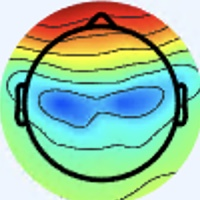

Data behind this chart, as committed beside it:
[238 245 255], [238 245 255], [238 245 255], [238 245 255], [238 245 255], [238 245 255], [238 245 255], [238 245 255], [238 245 255], [238 245 255], [238 245 255], [238 245 255], [238 245 255], [238 245 255], [238 245 255], [238 245 255], [238 245 255], [238 245 255], [238 245 255], [238 245 255], [238 245 255], [238 245 255], [238 245 255], [238 245 255]
[238 245 255], [238 245 255], [238 245 255], [238 245 255], [238 245 255], [238 245 255], [238 245 255], [238 245 255], [238 245 255], [238 245 255], [238 245 255], [238 245 255], [238 245 255], [238 245 255], [238 245 255], [238 245 255], [238 245 255], [238 245 255], [238 245 255], [238 245 255], [238 245 255], [238 245 255], [238 245 255], [238 245 255]
[238 245 255], [238 245 255], [238 245 255], [238 245 255], [238 245 255], [238 245 255], [238 245 255], [238 245 255], [238 245 255], [238 245 255], [238 245 255], [238 245 255], [238 245 255], [238 245 255], [238 245 255], [238 245 255], [238 245 255], [238 245 255], [238 245 255], [238 245 255], [238 245 255], [238 245 255], [238 245 255], [238 245 255]
[238 245 255], [238 245 255], [238 245 255], [238 245 255], [238 245 255], [238 245 255], [238 245 255], [238 245 255], [238 245 255], [238 245 255], [238 245 255], [238 245 255], [238 245 255], [238 245 255], [238 245 255], [238 245 255], [238 245 255], [238 245 255], [238 245 255], [238 245 255], [238 245 255], [238 245 255], [238 245 255], [238 245 255]
[238 245 255], [238 245 255], [238 245 255], [238 245 255], [238 245 255], [238 245 255], [238 245 255], [238 245 255], [238 245 255], [238 245 255], [238 245 255], [238 245 255], [238 245 255], [238 245 255], [238 245 255], [238 245 255], [238 245 255], [238 245 255], [238 245 255], [238 245 255], [238 245 255], [238 245 255], [238 245 255], [238 245 255]
[238 245 255], [238 245 255], [238 245 255], [238 245 255], [238 245 255], [238 245 255], [238 245 255], [238 245 255], [238 245 255], [238 245 255], [238 245 255], [238 245 255], [238 245 255], [238 245 255], [238 245 255], [238 245 255], [238 245 255], [238 245 255], [238 245 255], [238 245 255], [238 245 255], [238 245 255], [238 245 255], [238 245 255]
[238 245 255], [238 245 255], [238 245 255], [238 245 255], [238 245 255], [238 245 255], [238 245 255], [238 245 255], [238 245 255], [238 245 255], [238 245 255], [238 245 255], [238 245 255], [238 245 255], [238 245 255], [238 245 255], [238 245 255], [238 245 255], [238 245 255], [238 245 255], [238 245 255], [238 245 255], [238 245 255], [238 245 255]
[238 245 255], [238 245 255], [238 245 255], [238 245 255], [238 245 255], [238 245 255], [238 245 255], [238 245 255], [238 245 255], [238 245 255], [238 245 255], [238 245 255], [238 245 255], [238 245 255], [238 245 255], [238 245 255], [238 245 255], [238 245 255], [238 245 255], [238 245 255], [238 245 255], [238 245 255], [238 245 255], [238 245 255]
[238 245 255], [238 245 255], [238 245 255], [238 245 255], [238 245 255], [238 245 255], [238 245 255], [238 245 255], [238 245 255], [238 245 255], [238 245 255], [238 245 255], [238 245 255], [238 245 255], [238 245 255], [238 245 255], [238 245 255], [238 245 255], [238 245 255], [238 245 255], [238 245 255], [238 245 255], [238 245 255], [238 245 255]
[238 245 255], [238 245 255], [238 245 255], [238 245 255], [238 245 255], [238 245 255], [238 245 255], [238 245 255], [238 245 255], [238 245 255], [238 245 255], [238 245 255], [238 245 255], [238 245 255], [238 245 255], [238 245 255], [238 245 255], [238 245 255], [238 245 255], [238 245 255], [238 245 255], [238 245 255], [238 245 255], [238 245 255]
[238 245 255], [238 245 255], [238 245 255], [238 245 255], [238 245 255], [238 245 255], [238 245 255], [238 245 255], [238 245 255], [238 245 255], [238 245 255], [238 245 255], [238 245 255], [238 245 255], [238 245 255], [238 245 255], [238 245 255], [238 245 255], [238 245 255], [238 245 255], [238 245 255], [238 245 255], [238 245 255], [238 245 255]
[238 245 255], [238 245 255], [238 245 255], [238 245 255], [238 245 255], [238 245 255], [238 245 255], [238 245 255], [238 245 255], [238 245 255], [238 245 255], [238 245 255], [238 245 255], [238 245 255], [238 245 255], [238 245 255], [238 245 255], [238 245 255], [238 245 255], [238 245 255], [238 245 255], [238 245 255], [238 245 255], [238 245 255]
[238 245 255], [238 245 255], [238 245 255], [238 245 255], [238 245 255], [238 245 255], [238 245 255], [238 245 255], [238 245 255], [238 245 255], [238 245 255], [238 245 255], [238 245 255], [238 245 255], [238 245 255], [238 245 255], [238 245 255], [238 245 255], [238 245 255], [238 245 255], [238 245 255], [238 245 255], [238 245 255], [238 245 255]
[238 245 255], [238 245 255], [238 245 255], [238 245 255], [238 245 255], [238 245 255], [238 245 255], [238 245 255], [238 245 255], [238 245 255], [238 245 255], [238 245 255], [238 245 255], [238 245 255], [238 245 255], [238 245 255], [238 245 255], [238 245 255], [238 245 255], [238 245 255], [238 245 255], [238 245 255], [238 245 255], [238 245 255]
[238 245 255], [238 245 255], [238 245 255], [238 245 255], [238 245 255], [238 245 255], [238 245 255], [238 245 255], [238 245 255], [238 245 255], [238 245 255], [238 245 255], [238 245 255], [238 245 255], [238 245 255], [238 245 255], [238 245 255], [238 245 255], [238 245 255], [238 245 255], [238 245 255], [238 245 255], [238 245 255], [238 245 255]
[238 245 255], [238 245 255], [238 245 255], [238 245 255], [238 245 255], [238 245 255], [238 245 255], [238 245 255], [238 245 255], [238 245 255], [238 245 255], [238 245 255], [238 245 255], [238 245 255], [238 245 255], [238 245 255], [238 245 255], [238 245 255], [238 245 255], [238 245 255], [238 245 255], [238 245 255], [238 245 255], [238 245 255]
[238 245 255], [238 245 255], [238 245 255], [238 245 255], [238 245 255], [238 245 255], [238 245 255], [238 245 255], [238 245 255], [238 245 255], [238 245 255], [238 245 255], [238 245 255], [238 245 255], [238 245 255], [238 245 255], [240 244 253], [240 244 253], [238 245 253], [238 245 255], [238 245 255], [238 244 255], [240 244 255], [240 244 255]
[238 245 255], [238 245 255], [238 245 255], [238 245 255], [238 245 255], [238 245 255], [238 245 255], [238 245 255], [238 245 255], [238 245 255], [238 245 255], [238 245 255], [238 245 255], [238 245 255], [238 245 255], [238 245 255], [240 244 255], [238 245 253], [238 245 253], [238 245 255], [238 245 255], [238 244 255], [240 244 255], [240 244 255]
[238 245 255], [238 245 255], [238 245 255], [238 245 255], [238 245 255], [238 245 255], [238 245 255], [238 245 255], [238 245 255], [238 245 255], [238 245 255], [238 245 255], [238 245 255], [238 245 255], [238 245 255], [238 245 255], [237 246 255], [236 246 255], [236 246 255], [237 246 255], [237 246 255], [238 245 255], [240 244 255], [240 244 255]
[238 245 255], [238 245 255], [238 245 255], [238 245 255], [238 245 255], [238 245 255], [238 245 255], [238 245 255], [238 245 255], [238 245 255], [238 245 255], [238 245 255], [238 245 255], [238 245 255], [238 245 255], [237 246 255], [236 246 255], [236 246 255], [237 246 255], [237 246 255], [237 246 253], [238 245 253], [238 245 253], [238 245 253]
[238 245 255], [238 245 255], [238 245 255], [238 245 255], [238 245 255], [238 245 255], [238 245 255], [238 245 255], [238 245 255], [238 245 255], [238 245 255], [238 245 255], [238 245 255], [238 245 255], [238 245 255], [238 245 255], [237 245 255], [237 245 255], [238 245 255], [238 245 255], [238 245 253], [238 245 251], [238 245 251], [237 246 253]
[238 245 255], [238 245 255], [238 245 255], [238 245 255], [238 245 255], [238 245 255], [238 245 255], [238 245 255], [238 245 255], [238 245 255], [238 245 255], [238 245 255], [238 245 255], [238 245 255], [238 245 255], [238 245 255], [238 245 255], [240 244 255], [240 244 255], [240 244 255], [240 244 253], [238 245 251], [237 246 251], [237 246 253]
[238 245 255], [238 245 255], [238 245 255], [238 245 255], [238 245 255], [238 245 255], [238 245 255], [238 245 255], [238 245 255], [238 245 255], [238 245 255], [238 245 255], [238 245 255], [238 245 255], [238 245 255], [238 245 255], [240 244 253], [241 244 253], [243 243 255], [241 243 255], [240 244 255], [238 245 253], [237 246 253], [237 246 253]
[238 245 255], [238 245 255], [238 245 255], [238 245 255], [238 245 255], [238 245 255], [238 245 255], [238 245 255], [238 245 255], [238 245 255], [238 245 255], [238 245 255], [238 245 255], [238 245 255], [238 245 255], [238 245 253], [240 245 251], [240 245 251], [241 243 255], [241 243 255], [238 245 255], [237 246 255], [236 246 255], [237 246 253]
[238 245 255], [238 245 255], [238 245 255], [238 245 255], [238 245 255], [238 245 255], [238 245 255], [238 245 255], [238 245 255], [238 245 255], [238 245 255], [238 245 255], [238 245 255], [238 245 255], [238 245 255], [238 245 253], [237 246 251], [237 246 251], [238 245 255], [238 244 255], [237 245 255], [236 246 255], [236 246 255], [237 246 255]
[238 245 255], [238 245 255], [238 245 255], [238 245 255], [238 245 255], [238 245 255], [238 245 255], [238 245 255], [238 245 255], [238 245 255], [238 245 255], [238 245 255], [238 245 255], [238 245 255], [238 245 255], [237 246 253], [236 247 251], [236 247 251], [237 245 255], [237 245 255], [236 246 255], [236 246 255], [236 246 255], [238 245 253]
[238 245 255], [238 245 255], [238 245 255], [238 245 255], [238 245 255], [238 245 255], [238 245 255], [238 245 255], [238 245 255], [238 245 255], [238 245 255], [238 245 255], [238 245 255], [238 245 255], [238 245 255], [237 246 255], [236 247 253], [236 247 253], [237 245 255], [238 244 255], [237 245 255], [237 245 255], [237 246 253], [238 245 253]
[238 245 255], [238 245 255], [238 245 255], [238 245 255], [238 245 255], [238 245 255], [238 245 255], [238 245 255], [238 245 255], [238 245 255], [238 245 255], [238 245 255], [238 245 255], [238 245 255], [238 245 255], [237 246 255], [236 247 253], [236 246 255], [238 244 255], [238 244 255], [238 244 255], [238 244 255], [238 245 253], [240 245 251]
[238 245 255], [238 245 255], [238 245 255], [238 245 255], [238 245 255], [238 245 255], [238 245 255], [238 245 255], [238 245 255], [238 245 255], [238 245 255], [238 245 255], [238 245 255], [238 245 255], [238 245 255], [238 245 255], [237 246 255], [238 245 255], [241 243 255], [241 243 255], [240 244 255], [238 245 255], [238 245 253], [238 245 251]
[238 245 255], [238 245 255], [238 245 255], [238 245 255], [238 245 255], [238 245 255], [238 245 255], [238 245 255], [238 245 255], [238 245 255], [238 245 255], [238 245 255], [238 245 255], [238 245 255], [238 245 255], [238 245 255], [238 245 255], [240 244 255], [241 243 255], [241 243 255], [240 244 255], [238 245 253], [238 245 253], [238 245 253]
[238 245 255], [238 245 255], [238 245 255], [238 245 255], [238 245 255], [238 245 255], [238 245 255], [238 245 255], [238 245 255], [238 245 255], [238 245 255], [238 245 255], [238 245 255], [238 245 255], [238 245 255], [238 245 255], [238 245 253], [240 244 253], [241 243 255], [241 243 255], [238 245 255], [237 246 253], [236 247 253], [236 247 253]
[238 245 255], [238 245 255], [238 245 255], [238 245 255], [238 245 255], [238 245 255], [238 245 255], [238 245 255], [238 245 255], [238 245 255], [238 245 255], [238 245 255], [238 245 255], [238 245 255], [238 245 255], [238 245 255], [238 245 253], [238 245 253], [240 244 253], [240 244 255], [238 245 253], [237 246 253], [236 247 253], [236 247 253]
[237 246 255], [237 246 255], [238 245 255], [238 245 255], [238 245 255], [238 245 255], [238 245 255], [238 245 255], [238 245 255], [238 245 255], [238 245 255], [238 245 255], [238 245 255], [238 245 255], [238 245 255], [238 245 255], [236 245 254], [237 246 253], [239 248 255], [235 244 251], [236 245 254], [238 247 254], [236 245 250], [239 246 252]
[237 246 255], [237 246 255], [238 245 255], [238 245 255], [238 245 255], [238 245 255], [238 245 255], [238 245 255], [238 245 255], [238 245 255], [238 245 255], [238 245 255], [238 245 255], [238 245 255], [238 245 255], [238 245 255], [238 245 255], [236 245 254], [236 246 255], [237 246 255], [239 246 255], [242 246 255], [241 246 252], [241 244 249]
[238 245 255], [238 245 255], [238 245 255], [238 245 255], [238 245 255], [238 245 255], [238 245 255], [238 245 255], [238 245 255], [238 245 255], [238 245 255], [238 245 255], [238 245 255], [238 245 255], [238 245 255], [238 245 255], [240 244 253], [237 244 254], [236 245 254], [238 247 255], [241 243 255], [245 243 254], [247 246 254], [244 241 248]
[238 245 255], [238 245 255], [238 245 255], [238 245 255], [238 245 255], [238 245 255], [238 245 255], [238 245 255], [238 245 255], [238 245 255], [238 245 255], [238 245 255], [238 245 255], [238 245 255], [238 245 255], [238 245 255], [240 244 255], [239 246 255], [237 246 255], [238 247 255], [239 241 253], [244 242 253], [251 246 253], [247 237 236]
[238 245 255], [238 245 255], [238 245 255], [238 245 255], [238 245 255], [238 245 255], [238 245 255], [238 245 255], [238 245 255], [238 245 255], [238 245 255], [238 245 255], [238 245 255], [238 245 255], [237 246 255], [237 246 255], [238 245 255], [238 247 255], [237 246 255], [237 246 255], [235 245 254], [242 247 253], [247 243 244], [243 225 211]
[238 245 255], [238 245 255], [238 245 255], [238 245 255], [238 245 255], [238 245 255], [238 245 255], [238 245 255], [238 245 255], [238 245 255], [238 245 255], [238 245 255], [238 245 255], [238 245 255], [237 246 255], [237 246 255], [236 244 255], [237 245 255], [238 245 255], [239 246 252], [239 247 250], [244 245 239], [243 228 209], [237 203 166]
[238 245 255], [238 245 255], [238 245 255], [238 245 255], [238 245 255], [238 245 255], [238 245 255], [238 245 255], [238 244 255], [238 244 255], [238 244 255], [238 244 255], [238 245 255], [238 245 255], [238 245 255], [238 245 255], [238 244 255], [238 244 255], [242 244 255], [244 243 248], [245 242 233], [246 231 202], [241 202 147], [235 176 106]
[238 245 255], [238 245 255], [238 245 255], [238 245 255], [238 245 255], [238 245 255], [238 245 255], [238 245 255], [238 244 255], [238 244 255], [238 244 255], [238 244 255], [238 245 255], [238 245 255], [238 245 255], [238 245 255], [241 245 255], [240 244 253], [245 245 253], [246 241 235], [249 234 205], [245 214 159], [236 181 101], [231 161  66]
[238 245 255], [238 245 255], [238 245 255], [238 245 255], [238 245 255], [238 245 255], [238 244 255], [238 244 255], [238 244 255], [238 244 255], [237 244 254], [238 245 255], [237 244 254], [238 245 255], [240 247 255], [238 242 251], [242 245 254], [240 243 248], [243 247 246], [249 243 219], [235 210 146], [233 187 101], [237 173  76], [238 164  59]
[238 245 255], [238 245 255], [238 245 255], [238 245 255], [238 245 255], [238 245 255], [238 244 255], [238 244 255], [238 244 255], [238 244 255], [238 245 255], [238 245 255], [238 245 255], [238 245 255], [239 246 255], [239 243 252], [240 243 252], [245 245 243], [245 244 224], [244 230 181], [232 196 108], [230 178  69], [239 173  63], [245 174  60]
[238 245 255], [238 245 255], [238 245 255], [238 245 255], [238 245 255], [238 245 255], [238 245 255], [238 245 255], [239 246 255], [238 245 255], [238 245 255], [238 245 255], [240 244 253], [240 244 253], [239 243 252], [240 244 255], [241 245 255], [249 246 239], [246 233 188], [241 216 136], [236 195  89], [236 186  65], [243 184  64], [248 186  65]
[238 245 255], [238 245 255], [238 245 255], [238 245 255], [238 245 255], [238 245 255], [238 245 255], [238 245 255], [238 245 255], [238 245 255], [239 246 255], [237 244 252], [240 244 253], [240 244 253], [239 243 252], [242 245 250], [244 246 245], [249 243 217], [243 223 150], [240 209 103], [243 204  83], [246 201  72], [247 198  69], [247 196  69]
[238 245 255], [238 245 255], [238 245 255], [238 245 255], [238 245 255], [238 245 255], [238 245 255], [238 245 255], [237 244 254], [238 245 255], [240 244 253], [239 243 252], [240 244 253], [241 246 252], [240 245 251], [243 245 240], [250 249 221], [252 243 184], [249 229 130], [247 219  94], [250 217  86], [250 213  80], [248 211  78], [252 212  80]
[238 245 255], [238 245 255], [238 245 255], [238 245 255], [238 245 255], [238 245 255], [238 245 255], [238 245 255], [237 244 254], [239 246 255], [239 243 252], [240 244 253], [240 245 251], [241 246 252], [243 248 254], [240 242 231], [234 231 190], [222 213 144], [224 205 111], [222 199  93], [225 199  88], [225 198  83], [226 200  81], [235 205  83]
[238 245 255], [238 245 255], [238 245 255], [238 245 255], [237 246 255], [237 246 255], [238 245 255], [238 245 255], [237 244 254], [240 247 255], [239 243 252], [241 245 254], [239 244 250], [241 246 252], [246 249 254], [236 238 227], [180 177 136], [133 126  71], [112 101  47], [105  90  35], [110  94  34], [126 109  39], [145 127  43], [166 146  51]
[238 245 255], [238 245 255], [238 245 255], [238 245 255], [238 245 255], [237 246 255], [238 245 255], [238 245 255], [237 244 254], [241 248 255], [239 243 252], [242 246 255], [240 243 250], [241 245 244], [250 253 236], [236 238 199], [163 162  97], [100  96  23], [77 71 11], [72 63  6], [77 69  6], [94 86 14], [113 102  22], [132 118  30]
[237 246 255], [237 246 255], [240 244 253], [240 244 255], [240 244 255], [238 244 255], [237 245 255], [237 245 255], [238 245 255], [240 244 253], [242 244 255], [242 245 254], [242 242 250], [246 247 231], [245 249 188], [241 245 150], [215 213 100], [195 193  74], [181 177  67], [180 176  66], [184 182  63], [182 179  62], [167 163  56], [150 142  44]
[236 246 255], [237 246 255], [240 244 253], [241 243 255], [240 244 255], [238 244 255], [236 246 255], [236 246 255], [238 245 253], [241 246 252], [240 244 253], [240 243 250], [243 245 244], [244 248 215], [243 250 157], [241 248 118], [247 251 105], [249 249  99], [249 249 103], [251 251 105], [254 255 102], [249 249 101], [219 216  85], [180 177  60]
[237 246 253], [238 245 253], [240 244 255], [240 244 255], [238 244 255], [237 245 255], [236 246 255], [236 247 253], [238 246 249], [239 247 250], [237 244 250], [239 245 245], [240 249 230], [237 250 196], [233 249 140], [236 251 106], [244 254  95], [247 254  88], [249 254  92], [248 253  89], [250 253  88], [252 254  91], [241 242  89], [223 222  78]
[237 246 255], [237 246 253], [240 244 255], [240 244 255], [238 244 255], [237 245 255], [236 246 255], [236 247 253], [238 245 251], [241 246 252], [240 244 253], [240 247 239], [238 251 207], [232 250 166], [229 250 123], [232 251  97], [233 250  84], [237 251  80], [242 254  84], [246 255  86], [244 251  83], [243 250  82], [246 251  89], [248 252  93]
[236 246 255], [237 246 255], [238 245 253], [238 245 251], [237 246 253], [237 246 253], [237 246 253], [238 245 255], [242 244 255], [241 243 255], [244 244 255], [243 248 228], [233 250 172], [229 250 131], [229 251 108], [231 252  95], [230 252  89], [232 253  88], [232 253  88], [233 251  87], [233 250  86], [236 251  88], [241 253  93], [242 254  92]
[237 245 255], [237 246 255], [238 245 255], [238 245 253], [237 246 251], [237 246 251], [238 245 253], [238 245 255], [241 245 255], [240 243 252], [241 245 244], [238 248 211], [227 249 149], [221 249 112], [225 251 100], [225 253  93], [222 252  92], [222 252  92], [225 253  91], [224 252  90], [227 251  93], [230 252  92], [230 252  91], [231 252  89]
[238 245 255], [238 245 255], [240 243 255], [238 244 255], [237 246 255], [237 246 253], [237 246 255], [237 246 255], [239 246 254], [238 247 242], [235 248 220], [228 249 184], [219 249 135], [212 249 107], [211 250  97], [213 253  95], [213 252  97], [213 252  97], [216 253  96], [218 254  96], [218 252  95], [218 250  91], [219 249  89], [223 251  89]
[240 244 255], [240 244 255], [240 243 255], [238 244 255], [238 244 255], [237 246 255], [238 244 255], [237 246 255], [238 247 252], [237 250 233], [230 250 199], [220 248 161], [214 250 128], [207 249 105], [204 249  98], [206 251  98], [205 250  99], [207 252 101], [207 250  98], [207 251  96], [209 250  94], [211 250  95], [213 250  93], [213 250  92]
[239 243 255], [242 246 255], [239 246 254], [238 245 255], [238 244 255], [237 243 255], [241 244 255], [239 245 255], [240 249 254], [242 255 233], [228 251 181], [215 247 140], [212 249 120], [207 248 107], [206 250 105], [207 252 107], [205 250 105], [208 253 108], [207 253 103], [206 252 102], [208 252 103], [210 254 105], [210 253 103], [208 251 101]
[239 243 255], [239 246 255], [237 244 250], [238 245 253], [240 243 255], [240 243 255], [243 245 255], [240 244 255], [235 242 248], [230 243 223], [205 227 163], [188 217 125], [192 224 117], [193 228 112], [190 227 111], [190 229 112], [190 229 112], [190 229 112], [189 229 107], [190 228 107], [188 225 109], [188 225 111], [192 227 111], [191 229 110]
[238 245 255], [237 246 253], [236 245 252], [239 246 255], [241 242 255], [242 243 255], [246 245 255], [239 242 249], [211 219 221], [178 190 178], [120 137 105], [ 85 105  56], [ 92 113  54], [102 124  60], [100 125  60], [ 97 123  58], [101 126  61], [102 124  59], [105 128  58], [104 125  60], [ 94 111  56], [ 89 106  52], [ 99 114  59], [105 123  63]
[239 248 255], [237 246 253], [236 245 252], [239 246 255], [240 241 255], [242 243 255], [244 247 255], [236 245 244], [194 211 195], [146 169 141], [ 79 105  68], [42 71 27], [49 77 28], [62 91 37], [64 94 40], [61 91 37], [61 89 38], [60 89 35], [65 93 35], [62 89 36], [51 74 30], [46 68 29], [56 79 35], [63 89 41]
[239 246 255], [238 245 255], [237 246 255], [240 247 255], [239 243 255], [240 244 255], [241 250 255], [232 250 236], [196 232 184], [165 210 141], [135 186 109], [122 175  95], [125 176  97], [131 184 102], [131 187 100], [128 184  97], [132 185 105], [129 182 104], [130 183 101], [129 184 101], [121 178  99], [121 178 101], [125 184 104], [127 186 104]
... 139 more rows
